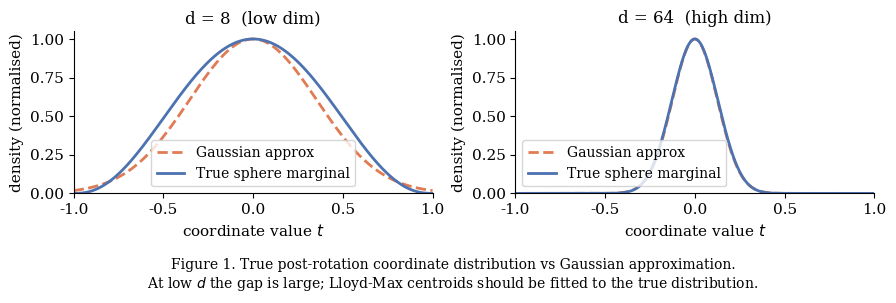
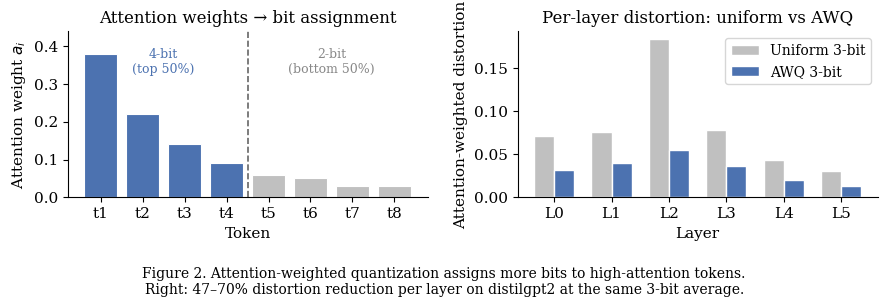
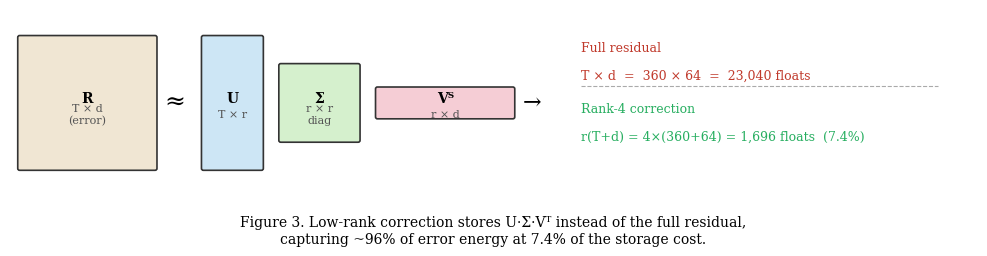
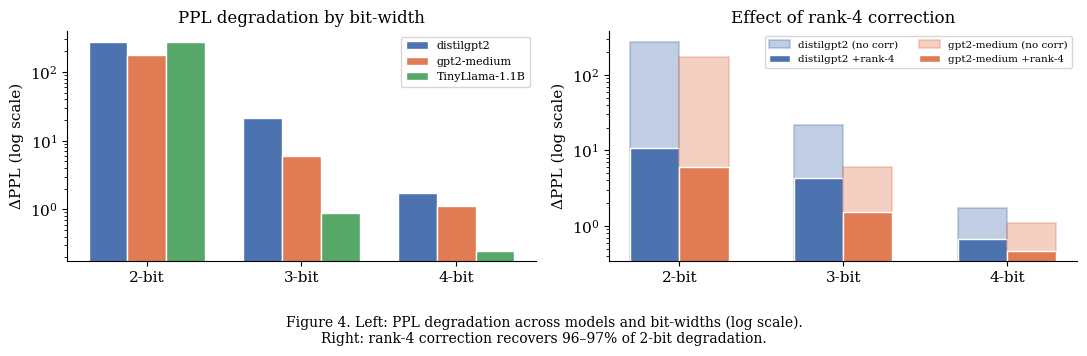
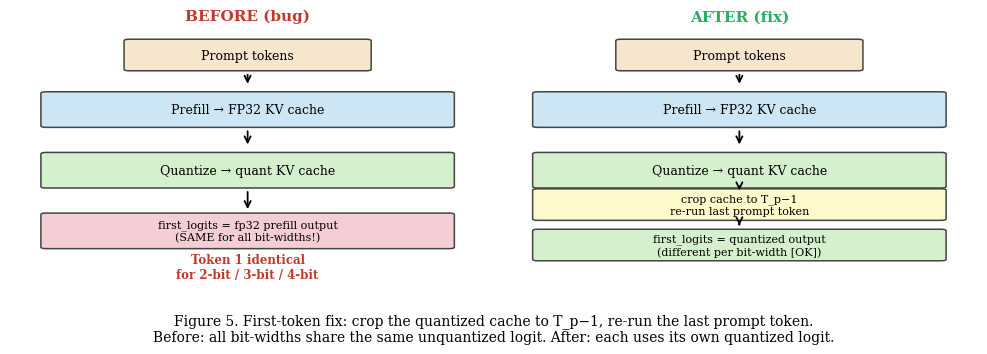

Write the Python code that produced these figures, in order.
"""
Generate all figures for PAPER.md.
Run: python generate_figures.py
Outputs PNG files to figures/
"""

import os
import math
import numpy as np
import matplotlib
import matplotlib.pyplot as plt
import matplotlib.patches as mpatches
import matplotlib.gridspec as gridspec
from matplotlib.patches import FancyArrowPatch

matplotlib.rcParams.update(
    {
        "font.family": "serif",
        "font.size": 11,
        "axes.titlesize": 12,
        "axes.labelsize": 11,
        "legend.fontsize": 10,
        "figure.dpi": 150,
    }
)

os.makedirs("figures", exist_ok=True)


# ---------------------------------------------------------------------------
# Figure 1 — Codebook distribution: Gaussian vs sphere marginal
# ---------------------------------------------------------------------------


def sphere_marginal_pdf(t, d):
    """f(t) ∝ (1 - t²)^((d-3)/2) normalised over [-1, 1]."""
    from scipy.special import gamma

    vals = np.clip(1 - t**2, 0, None) ** ((d - 3) / 2)
    # normalise
    vals /= vals.sum() * (t[1] - t[0])
    return vals


def gaussian_pdf(t, d):
    sigma = 1 / math.sqrt(d)
    return np.exp(-0.5 * (t / sigma) ** 2) / (sigma * math.sqrt(2 * math.pi))


t = np.linspace(-1, 1, 1000)

fig, axes = plt.subplots(1, 2, figsize=(9, 3.5), sharey=False)

for ax, d, title in zip(axes, [8, 64], ["d = 8  (low dim)", "d = 64  (high dim)"]):
    g = gaussian_pdf(t, d)
    g /= g.max()
    s = sphere_marginal_pdf(t, d)
    s /= s.max()

    ax.plot(t, g, label="Gaussian approx", color="#e07b54", linewidth=2, linestyle="--")
    ax.plot(t, s, label="True sphere marginal", color="#4c72b0", linewidth=2)
    ax.set_title(title)
    ax.set_xlabel("coordinate value $t$")
    ax.set_ylabel("density (normalised)")
    ax.legend()
    ax.set_xlim(-1, 1)
    ax.set_ylim(0, None)
    ax.spines["top"].set_visible(False)
    ax.spines["right"].set_visible(False)

fig.suptitle(
    "Figure 1. True post-rotation coordinate distribution vs Gaussian approximation.\n"
    "At low $d$ the gap is large; Lloyd-Max centroids should be fitted to the true distribution.",
    fontsize=10,
    y=0.01,
    va="bottom",
)
fig.tight_layout(rect=[0, 0.12, 1, 1])
fig.savefig("figures/fig1_distribution.png", bbox_inches="tight")
plt.close(fig)
print("Saved figures/fig1_distribution.png")


# ---------------------------------------------------------------------------
# Figure 2 — Attention-weighted quantization
# ---------------------------------------------------------------------------

tokens = [f"t{i}" for i in range(1, 9)]
attn = np.array([0.38, 0.22, 0.14, 0.09, 0.06, 0.05, 0.03, 0.03])
bits = np.array([4, 4, 4, 4, 2, 2, 2, 2])  # top-50% = 4-bit

colors = ["#4c72b0" if b == 4 else "#c0c0c0" for b in bits]

fig, axes = plt.subplots(1, 2, figsize=(9, 3.5))

# Left: attention weights
ax = axes[0]
bars = ax.bar(tokens, attn, color=colors, edgecolor="white", linewidth=0.8)
ax.axvline(x=3.5, color="black", linewidth=1.2, linestyle="--", alpha=0.6)
ax.text(1.5, 0.33, "4-bit\n(top 50%)", ha="center", fontsize=9, color="#4c72b0")
ax.text(5.5, 0.33, "2-bit\n(bottom 50%)", ha="center", fontsize=9, color="#888888")
ax.set_xlabel("Token")
ax.set_ylabel("Attention weight $a_i$")
ax.set_title("Attention weights → bit assignment")
ax.set_ylim(0, 0.44)
ax.spines["top"].set_visible(False)
ax.spines["right"].set_visible(False)

# Right: distortion comparison
ax = axes[1]
layers = [f"L{i}" for i in range(6)]
uniform_wd = [0.07099, 0.07603, 0.18383, 0.07854, 0.04318, 0.03048]
awq_wd = [0.03132, 0.03991, 0.05497, 0.03685, 0.01979, 0.01277]
x = np.arange(len(layers))
w = 0.35
ax.bar(
    x - w / 2, uniform_wd, w, label="Uniform 3-bit", color="#c0c0c0", edgecolor="white"
)
ax.bar(x + w / 2, awq_wd, w, label="AWQ 3-bit", color="#4c72b0", edgecolor="white")
ax.set_xticks(x)
ax.set_xticklabels(layers)
ax.set_xlabel("Layer")
ax.set_ylabel("Attention-weighted distortion")
ax.set_title("Per-layer distortion: uniform vs AWQ")
ax.legend()
ax.spines["top"].set_visible(False)
ax.spines["right"].set_visible(False)

fig.suptitle(
    "Figure 2. Attention-weighted quantization assigns more bits to high-attention tokens.\n"
    "Right: 47–70% distortion reduction per layer on distilgpt2 at the same 3-bit average.",
    fontsize=10,
    y=0.01,
    va="bottom",
)
fig.tight_layout(rect=[0, 0.12, 1, 1])
fig.savefig("figures/fig2_awq.png", bbox_inches="tight")
plt.close(fig)
print("Saved figures/fig2_awq.png")


# ---------------------------------------------------------------------------
# Figure 3 — Low-rank correction concept
# ---------------------------------------------------------------------------


def draw_matrix(ax, x, y, w, h, color, label, sublabel=""):
    rect = mpatches.FancyBboxPatch(
        (x, y),
        w,
        h,
        boxstyle="round,pad=0.02",
        facecolor=color,
        edgecolor="#333333",
        linewidth=1.2,
    )
    ax.add_patch(rect)
    ax.text(
        x + w / 2,
        y + h / 2 + (0.05 if sublabel else 0),
        label,
        ha="center",
        va="center",
        fontsize=10,
        fontweight="bold",
    )
    if sublabel:
        ax.text(
            x + w / 2,
            y + h / 2 - 0.12,
            sublabel,
            ha="center",
            va="center",
            fontsize=8,
            color="#555555",
        )


fig, ax = plt.subplots(figsize=(10, 3))
ax.set_xlim(0, 10)
ax.set_ylim(0, 2)
ax.axis("off")

# R = U @ Sigma @ Vh
draw_matrix(ax, 0.1, 0.3, 1.4, 1.4, "#f0e6d3", "R", "T × d\n(error)")
ax.text(1.7, 1.0, "≈", ha="center", va="center", fontsize=18)
draw_matrix(ax, 2.0, 0.3, 0.6, 1.4, "#cde6f5", "U", "T × r")
draw_matrix(ax, 2.8, 0.6, 0.8, 0.8, "#d5f0cd", "Σ", "r × r\ndiag")
draw_matrix(ax, 3.8, 0.85, 1.4, 0.3, "#f5cdd5", "Vᵀ", "r × d")

ax.text(5.4, 1.0, "→", ha="center", va="center", fontsize=16)

# Storage comparison
ax.text(5.9, 1.55, "Full residual", fontsize=9, color="#c0392b")
ax.text(5.9, 1.25, "T × d  =  360 × 64  =  23,040 floats", fontsize=9, color="#c0392b")
ax.plot([5.9, 9.6], [1.18, 1.18], color="#aaaaaa", linewidth=0.8, linestyle="--")
ax.text(5.9, 0.90, "Rank-4 correction", fontsize=9, color="#27ae60")
ax.text(
    5.9, 0.60, "r(T+d) = 4×(360+64) = 1,696 floats  (7.4%)", fontsize=9, color="#27ae60"
)

fig.suptitle(
    "Figure 3. Low-rank correction stores U·Σ·Vᵀ instead of the full residual,\n"
    "capturing ~96% of error energy at 7.4% of the storage cost.",
    fontsize=10,
    y=0.01,
    va="bottom",
)
fig.tight_layout(rect=[0, 0.12, 1, 1])
fig.savefig("figures/fig3_lowrank.png", bbox_inches="tight")
plt.close(fig)
print("Saved figures/fig3_lowrank.png")


# ---------------------------------------------------------------------------
# Figure 4 — PPL vs bit-width
# ---------------------------------------------------------------------------

models = ["distilgpt2", "gpt2-medium", "TinyLlama-1.1B"]
fp32_ppl = [33.51, 13.38, 4.78]

# ΔPPL without correction
delta_no = {
    "2-bit": [276.64, 173.61, 274.06],
    "3-bit": [21.44, 6.02, 0.87],
    "4-bit": [1.71, 1.10, 0.25],
}
# ΔPPL with rank-4 (TinyLlama omitted → NaN)
delta_r4 = {
    "2-bit+r4": [10.89, 5.95, None],
    "3-bit+r4": [4.27, 1.55, None],
    "4-bit+r4": [0.67, 0.47, None],
}

fig, axes = plt.subplots(1, 2, figsize=(11, 4))

# Left: all models, all bit-widths (log scale for 2-bit)
ax = axes[0]
bw_labels = ["2-bit", "3-bit", "4-bit"]
colors_m = ["#4c72b0", "#e07b54", "#55a868"]
x = np.arange(len(bw_labels))
w = 0.25

for i, (model, color) in enumerate(zip(models, colors_m)):
    vals = [delta_no[bw][i] for bw in bw_labels]
    ax.bar(x + (i - 1) * w, vals, w, label=model, color=color, edgecolor="white")

ax.set_yscale("log")
ax.set_xticks(x)
ax.set_xticklabels(bw_labels)
ax.set_ylabel("ΔPPL (log scale)")
ax.set_title("PPL degradation by bit-width")
ax.legend(fontsize=8)
ax.spines["top"].set_visible(False)
ax.spines["right"].set_visible(False)

# Right: rank-4 correction effect on distilgpt2 and gpt2-medium
ax = axes[1]
bw_pairs = [("2-bit", "2-bit+r4"), ("3-bit", "3-bit+r4"), ("4-bit", "4-bit+r4")]
x = np.arange(len(bw_pairs))
w = 0.3

for i, (model, color) in enumerate(zip(models[:2], colors_m[:2])):
    base_vals = [delta_no[p[0]][i] for p in bw_pairs]
    r4_vals = [delta_r4[p[1]][i] for p in bw_pairs]
    ax.bar(
        x + (i - 0.5) * w,
        base_vals,
        w,
        color=color,
        alpha=0.35,
        edgecolor=color,
        linewidth=1.2,
        label=f"{model} (no corr)",
    )
    ax.bar(
        x + (i - 0.5) * w,
        r4_vals,
        w,
        color=color,
        edgecolor="white",
        label=f"{model} +rank-4",
    )

ax.set_yscale("log")
ax.set_xticks(x)
ax.set_xticklabels(["2-bit", "3-bit", "4-bit"])
ax.set_ylabel("ΔPPL (log scale)")
ax.set_title("Effect of rank-4 correction")
ax.legend(fontsize=7.5, ncol=2)
ax.spines["top"].set_visible(False)
ax.spines["right"].set_visible(False)

fig.suptitle(
    "Figure 4. Left: PPL degradation across models and bit-widths (log scale).\n"
    "Right: rank-4 correction recovers 96–97% of 2-bit degradation.",
    fontsize=10,
    y=0.01,
    va="bottom",
)
fig.tight_layout(rect=[0, 0.12, 1, 1])
fig.savefig("figures/fig4_ppl.png", bbox_inches="tight")
plt.close(fig)
print("Saved figures/fig4_ppl.png")


# ---------------------------------------------------------------------------
# Figure 5 — First-token fix (_crop_cache)
# ---------------------------------------------------------------------------

fig, axes = plt.subplots(1, 2, figsize=(10, 4))


def draw_box(ax, xy, w, h, text, color="#cde6f5", fontsize=9):
    x, y = xy
    rect = mpatches.FancyBboxPatch(
        (x, y),
        w,
        h,
        boxstyle="round,pad=0.04",
        facecolor=color,
        edgecolor="#444444",
        linewidth=1.1,
        zorder=2,
    )
    ax.add_patch(rect)
    ax.text(
        x + w / 2,
        y + h / 2,
        text,
        ha="center",
        va="center",
        fontsize=fontsize,
        zorder=3,
        wrap=True,
        multialignment="center",
    )


def arrow(ax, x0, y0, x1, y1, color="black"):
    ax.annotate(
        "",
        xy=(x1, y1),
        xytext=(x0, y0),
        arrowprops=dict(arrowstyle="->", color=color, lw=1.3,
                        shrinkA=4, shrinkB=4),
    )


for ax, title, good in zip(axes, ["BEFORE (bug)", "AFTER (fix)"], [False, True]):
    ax.set_xlim(0, 4)
    ax.set_ylim(0, 6.5)
    ax.axis("off")
    ax.set_title(
        title,
        fontsize=11,
        fontweight="bold",
        color="#c0392b" if not good else "#27ae60",
    )

    draw_box(ax, (1, 5.5), 2, 0.7, "Prompt tokens", "#f5e6cd")
    arrow(ax, 2, 5.5, 2, 5.0)
    draw_box(ax, (0.3, 4.1), 3.4, 0.8, "Prefill → FP32 KV cache", "#cde6f5")
    arrow(ax, 2, 4.1, 2, 3.5)
    draw_box(ax, (0.3, 2.6), 3.4, 0.8, "Quantize → quant KV cache", "#d5f0cd")

    if not good:
        # Bug: first logit comes from fp32 prefill output
        draw_box(
            ax,
            (0.3, 1.1),
            3.4,
            0.8,
            "first_logits = fp32 prefill output\n(SAME for all bit-widths!)",
            "#f5cdd5",
            fontsize=8,
        )
        arrow(ax, 2, 2.6, 2, 1.9)
        ax.text(
            2,
            0.6,
            "Token 1 identical\nfor 2-bit / 3-bit / 4-bit",
            ha="center",
            va="center",
            fontsize=8.5,
            color="#c0392b",
            fontweight="bold",
        )
    else:
        # Fix: crop + re-run
        draw_box(
            ax,
            (0.3, 1.8),
            3.4,
            0.7,
            "crop cache to T_p−1\nre-run last prompt token",
            "#fffacc",
            fontsize=8,
        )
        draw_box(
            ax,
            (0.3, 0.8),
            3.4,
            0.7,
            "first_logits = quantized output\n(different per bit-width [OK])",
            "#d5f0cd",
            fontsize=8,
        )
        arrow(ax, 2, 2.6, 2, 2.5)   # Quantize bottom → crop top
        arrow(ax, 2, 1.8, 2, 1.5)   # crop bottom → logits top

fig.suptitle(
    "Figure 5. First-token fix: crop the quantized cache to T_p−1, re-run the last prompt token.\n"
    "Before: all bit-widths share the same unquantized logit. After: each uses its own quantized logit.",
    fontsize=10,
    y=0.01,
    va="bottom",
)
fig.tight_layout(rect=[0, 0.10, 1, 1])
fig.savefig("figures/fig5_firsttoken.png", bbox_inches="tight")
plt.close(fig)
print("Saved figures/fig5_firsttoken.png")

print("\nAll figures saved to figures/")
